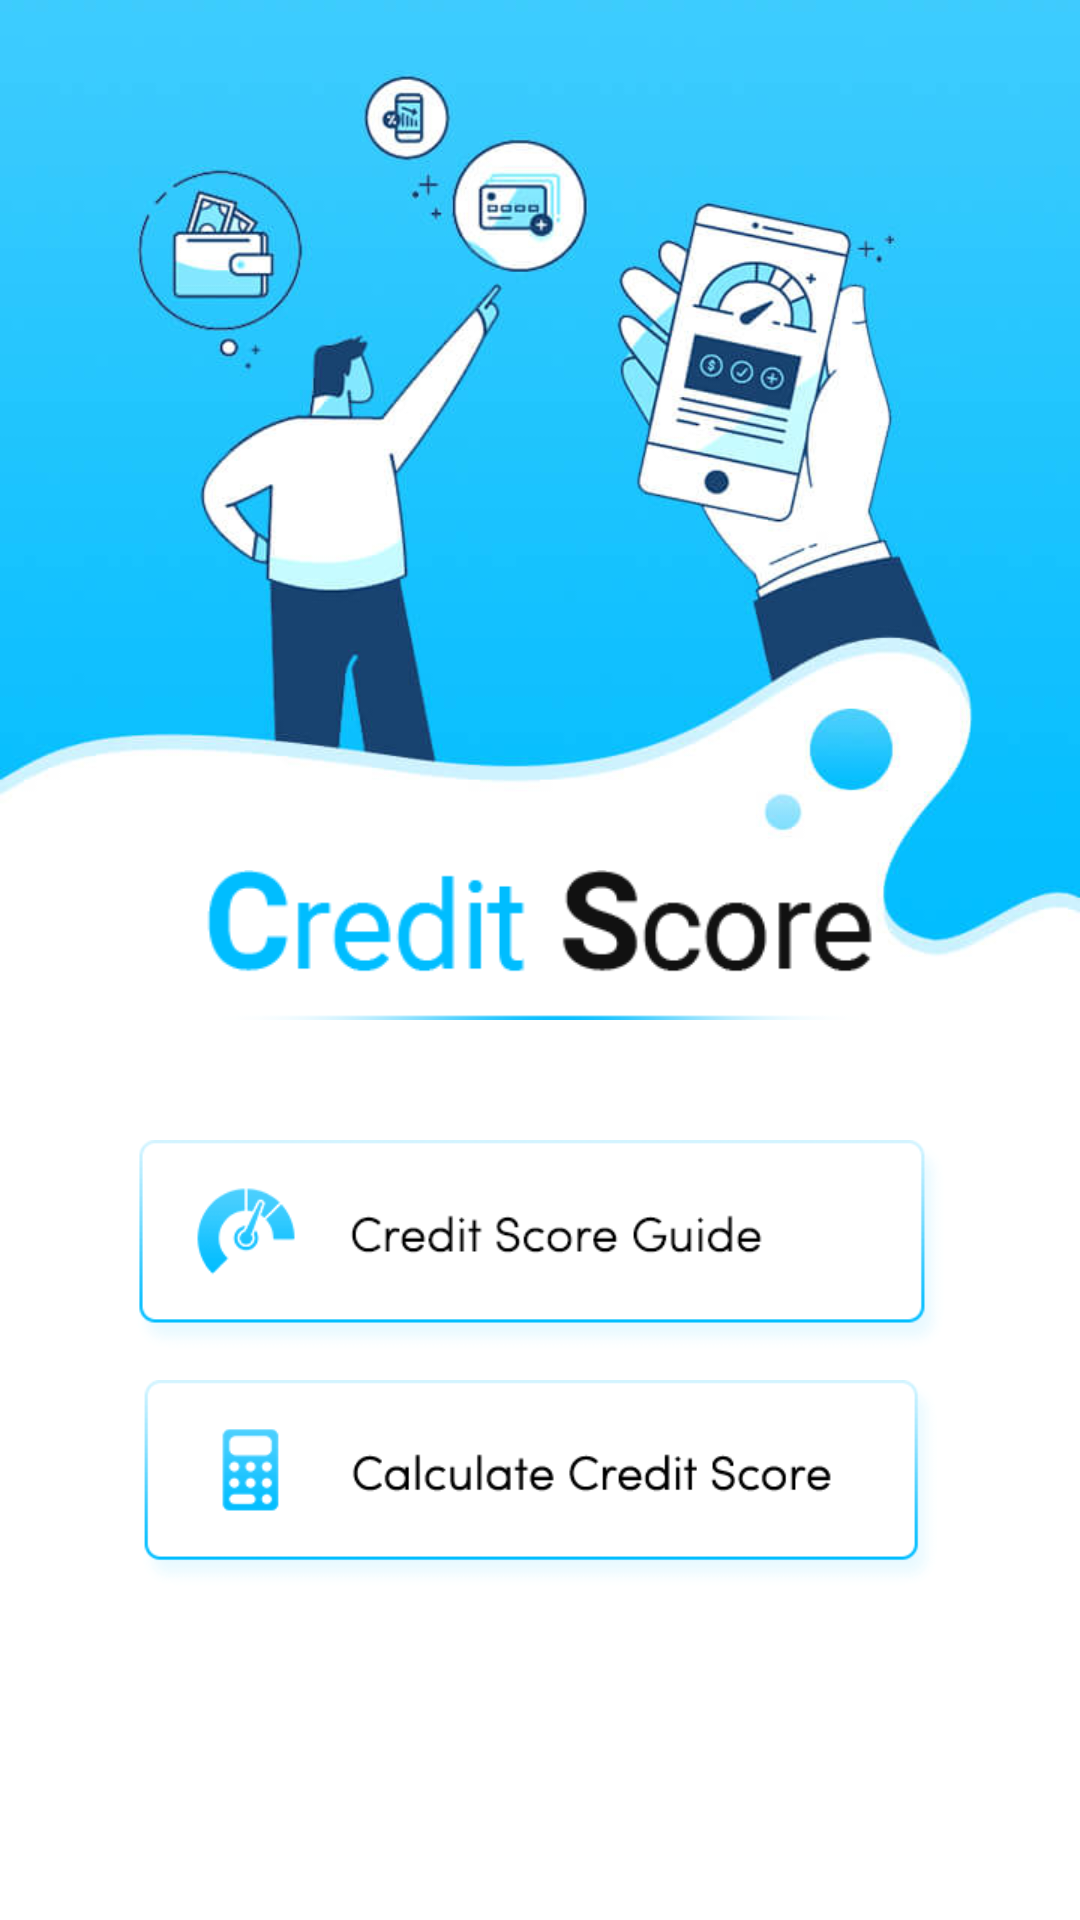

This screen was rendered from an Android layout file. Write that file and the resources it references.
<!-- AndroidManifest.xml: application theme Theme.CreditScorEReport -->
<!-- res/layout/activity_main.xml -->
<?xml version="1.0" encoding="utf-8"?>
<RelativeLayout xmlns:android="http://schemas.android.com/apk/res/android"
    xmlns:aapt="http://schemas.android.com/aapt"
    xmlns:app="http://schemas.android.com/apk/res-auto"
    android:layout_width="match_parent"
    android:layout_height="match_parent"
    android:background="@color/white">

    <LinearLayout
        android:layout_width="match_parent"
        android:layout_height="match_parent"
        android:layout_above="@+id/banner1"
        android:layout_gravity="bottom"
        android:background="@drawable/bg"
        android:gravity="bottom"
        android:orientation="vertical">

        <LinearLayout
            android:layout_width="match_parent"
            android:layout_height="wrap_content"
            android:layout_gravity="bottom|center_vertical|center_horizontal|center"
            android:layout_marginBottom="100dp"
            android:gravity="bottom|center_vertical|center_horizontal|center"
            android:orientation="vertical">

            <ImageView
                android:layout_width="wrap_content"
                android:layout_height="50dp"
                android:layout_gravity="bottom|center_vertical|center_horizontal|center"
                android:layout_margin="@dimen/text_10"
                android:gravity="bottom|center_vertical|center_horizontal|center"
                android:src="@drawable/iconnnn" />

            <ImageView
                android:id="@+id/llstart"
                android:layout_width="wrap_content"
                android:layout_height="70dp"
                android:layout_marginTop="30dp"
                android:src="@drawable/creditscoreguide" />

            <ImageView
                android:id="@+id/ll_credit_score_offline"
                android:layout_width="wrap_content"
                android:layout_height="70dp"
                android:layout_marginTop="@dimen/text_10"
                android:src="@drawable/calculatecreditscore" />
        </LinearLayout>
    </LinearLayout>

    <RelativeLayout
        android:id="@+id/banner1"
        android:layout_width="match_parent"
        android:layout_height="wrap_content"
        android:layout_alignParentBottom="true"
        android:gravity="center">

        <RelativeLayout
            android:id="@+id/banner"
            android:layout_width="match_parent"
            android:layout_height="wrap_content"
            android:layout_centerHorizontal="true"
            android:layout_gravity="center"
            android:layout_marginTop="10dp"
            android:gravity="center" />
    </RelativeLayout>
</RelativeLayout>
<!-- resources referenced by this layout -->
<resources>
  <color name="white">#ffffff</color>
  <dimen name="text_10">10dp</dimen>
  <!-- drawable bg: jpg bitmap (drawable, 34964 bytes) -->
  <!-- drawable calculatecreditscore: png bitmap (drawable, 3552 bytes) -->
  <!-- drawable creditscoreguide: png bitmap (drawable, 3603 bytes) -->
  <!-- drawable iconnnn: png bitmap (drawable, 4199 bytes) -->
  <style name="Theme.CreditScorEReport" parent="Base.Theme.CreditScorEReport" />
  <style name="Base.Theme.CreditScorEReport" parent="Theme.Material3.DayNight.NoActionBar">
          
          
      </style>
</resources>
